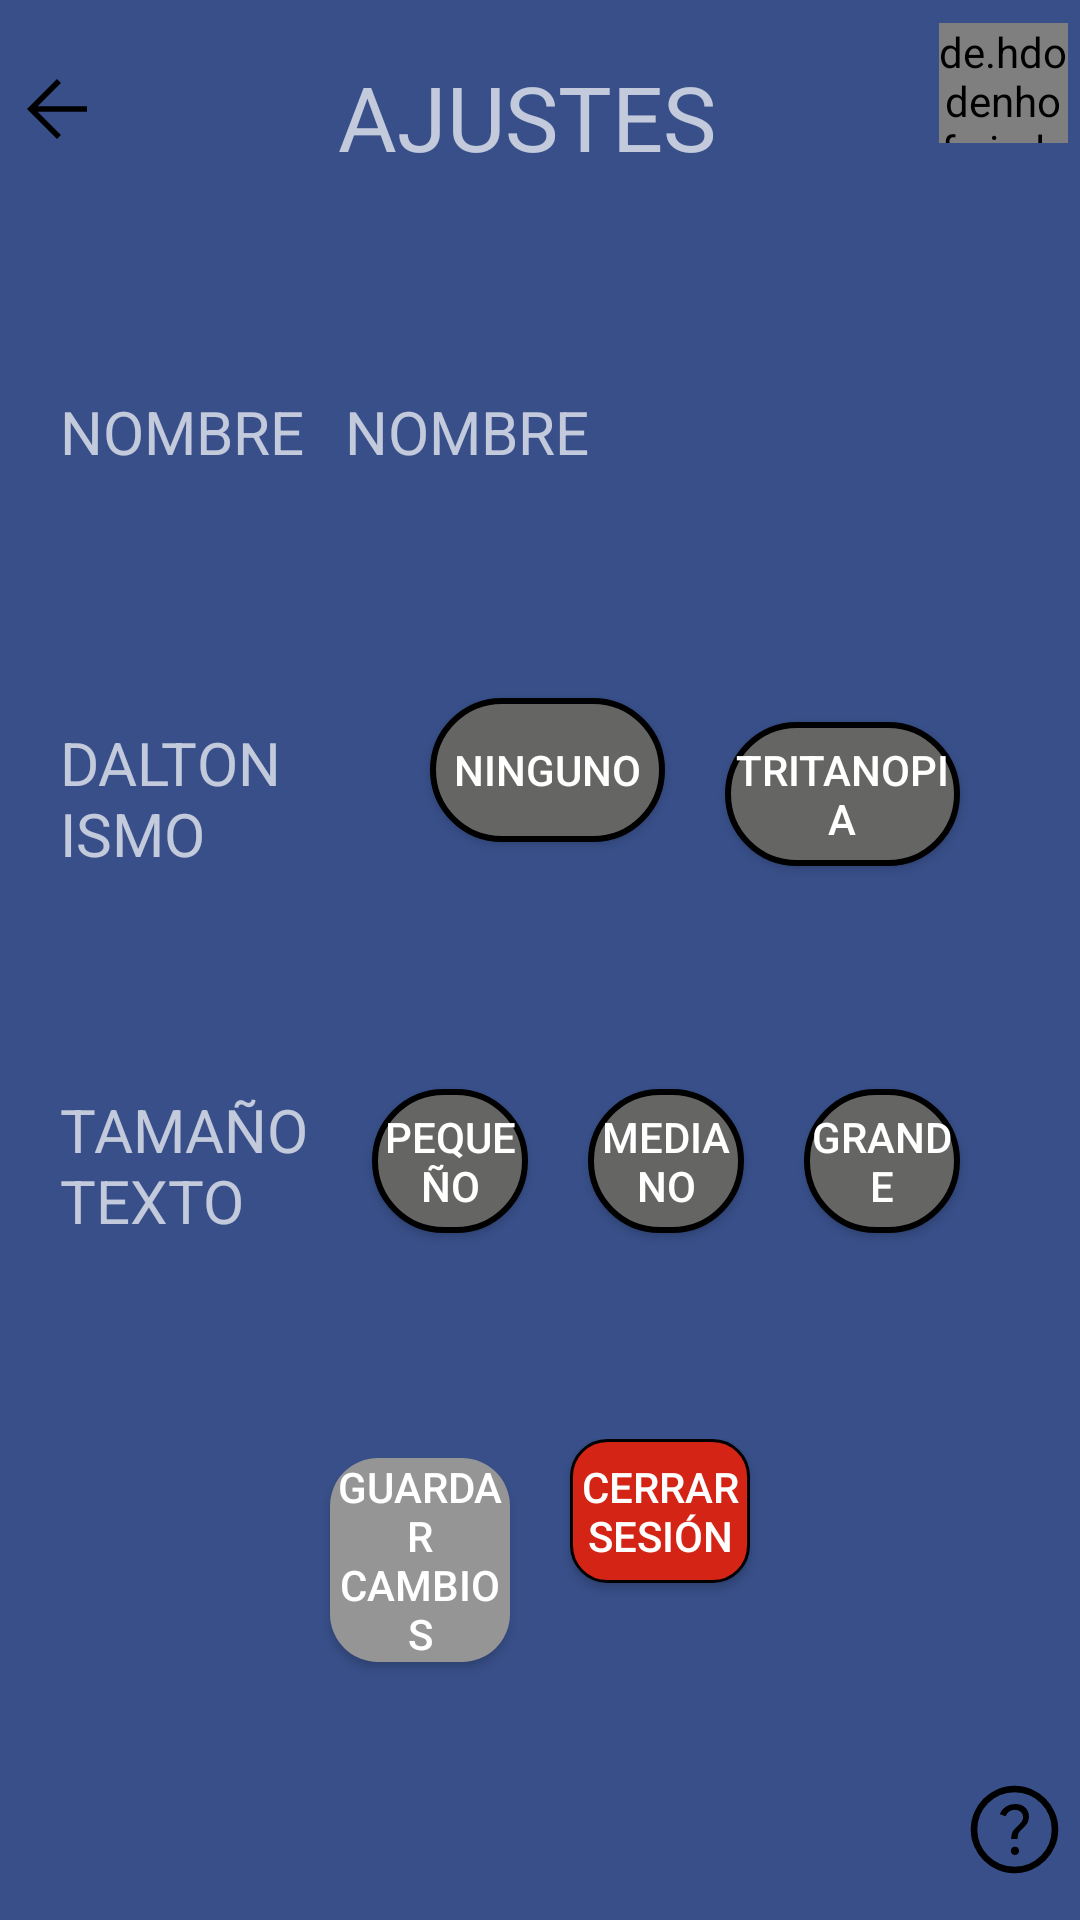

Write the Android layout XML for this screen, with the resource values it uses.
<!-- AndroidManifest.xml: application theme Theme.AppCompat.NoActionBar -->
<!-- res/layout/activity_settings_patient.xml -->
<?xml version="1.0" encoding="utf-8"?>
<androidx.constraintlayout.widget.ConstraintLayout xmlns:android="http://schemas.android.com/apk/res/android"
    xmlns:app="http://schemas.android.com/apk/res-auto"
    xmlns:tools="http://schemas.android.com/tools"
    android:layout_width="match_parent"
    android:layout_height="match_parent"
    tools:context=".patient.SettingsPatientActivity"
    android:background="@color/background"
    android:id="@+id/settingPatients">

    <de.hdodenhof.circleimageview.CircleImageView
        android:id="@+id/iconPatientId"
        android:layout_width="43dp"
        android:layout_height="40dp"
        android:layout_gravity="center"
        android:src="@drawable/mono"
        app:civ_border_color="#FF000000"
        app:civ_border_width="2dp"
        app:layout_constraintBottom_toBottomOf="parent"
        app:layout_constraintEnd_toEndOf="parent"
        app:layout_constraintHorizontal_bias="0.987"
        app:layout_constraintStart_toStartOf="parent"
        app:layout_constraintTop_toTopOf="parent"
        app:layout_constraintVertical_bias="0.013" />

    <ImageButton
        android:id="@+id/btnImageBackScreenId6"
        android:layout_width="wrap_content"
        android:layout_height="wrap_content"
        android:layout_marginBottom="5dp"
        android:background="@null"
        android:onClick="goBack"
        app:layout_constraintBottom_toTopOf="@+id/view4"
        app:layout_constraintEnd_toStartOf="@+id/textViewTitlePatien"
        app:layout_constraintHorizontal_bias="0.047"
        app:layout_constraintStart_toStartOf="parent"
        app:layout_constraintTop_toTopOf="parent"
        app:layout_constraintVertical_bias="0.6"
        app:srcCompat="@drawable/ic_arrow_back_android" />

    <ImageButton
        android:id="@+id/imageButton10"
        android:layout_width="wrap_content"
        android:layout_height="wrap_content"
        android:background="@null"
        android:onClick="goHelp"
        app:layout_constraintBottom_toBottomOf="parent"
        app:layout_constraintEnd_toEndOf="parent"
        app:layout_constraintHorizontal_bias="0.987"
        app:layout_constraintStart_toStartOf="parent"
        app:layout_constraintTop_toTopOf="parent"
        app:layout_constraintVertical_bias="0.979"
        app:srcCompat="@drawable/ic_help" />

    <TextView
        android:id="@+id/textViewTitlePatien"
        android:layout_width="wrap_content"
        android:layout_height="wrap_content"
        android:layout_marginTop="10dp"
        android:layout_marginBottom="3dp"
        android:text="@string/settings"
        android:textSize="30dp"
        app:layout_constraintBottom_toTopOf="@+id/view4"
        app:layout_constraintEnd_toEndOf="parent"
        app:layout_constraintHorizontal_bias="0.481"
        app:layout_constraintStart_toStartOf="parent"
        app:layout_constraintTop_toTopOf="parent" />



    <View
        android:id="@+id/view4"
        android:layout_width="fill_parent"
        android:layout_height="2dp"
        android:background="@drawable/separator"
        app:layout_constraintBottom_toBottomOf="parent"
        app:layout_constraintEnd_toEndOf="parent"
        app:layout_constraintHorizontal_bias="0.0"
        app:layout_constraintStart_toStartOf="parent"
        app:layout_constraintTop_toTopOf="parent"
        app:layout_constraintVertical_bias="0.111" />

    <LinearLayout
        android:layout_width="match_parent"
        android:layout_height="0dp"
        android:layout_marginTop="10dp"
        android:orientation="vertical"
        app:layout_constraintBottom_toTopOf="@+id/imageButton10"
        app:layout_constraintEnd_toEndOf="parent"
        app:layout_constraintStart_toStartOf="parent"
        app:layout_constraintTop_toBottomOf="@+id/view4">

        <LinearLayout
            android:layout_width="match_parent"
            android:layout_height="0dp"
            android:layout_weight="1"
            android:orientation="horizontal">

            <TextView
                android:id="@+id/textViewNamePatient"
                android:layout_width="0dp"
                android:layout_height="match_parent"
                android:layout_weight="2"
                android:text="@string/name"
                android:textSize="20dp"
                android:gravity="center_vertical"
                android:layout_marginLeft="20dp"/>

            <TextView
                android:id="@+id/editTextTextPersonNameEditPatient"
                android:layout_width="0dp"
                android:layout_weight="2"
                android:layout_height="wrap_content"
                android:layout_marginEnd="150dp"
                android:textSize="20dp"
                android:inputType="textPersonName"
                android:text="@string/name" />


        </LinearLayout>


        <LinearLayout
            android:layout_width="match_parent"
            android:layout_height="0dp"
            android:layout_weight="1"
            android:orientation="horizontal">

            <TextView
                android:id="@+id/textViewDaltonismPatient"
                android:layout_width="0dp"
                android:layout_height="match_parent"
                android:layout_weight="2"
                android:text="@string/datonisc"
                android:textSize="20dp"
                android:gravity="center_vertical"
                android:layout_marginLeft="20dp"/>

            <ToggleButton
                android:id="@+id/toggleButtonNoDaltoPatient"
                android:layout_width="0dp"
                android:layout_height="wrap_content"
                android:layout_weight="2"
                android:onClick="changeDalto"
                android:text="ToggleButton"
                android:textOff="@string/nothing"
                android:textOn="@string/nothing"
                android:layout_marginLeft="45dp"
                android:background="@drawable/toggle_btn_style"/>

            <ToggleButton
                android:id="@+id/toggleButtonDaltoPatient"
                android:layout_width="0dp"
                android:layout_height="wrap_content"
                android:layout_weight="2"
                android:onClick="changeDalto"
                android:text="ToggleButton"
                android:textOff="@string/acromatic"
                android:textOn="@string/acromatic"
                android:layout_marginRight="40dp"
                android:background="@drawable/toggle_btn_style"
                android:layout_marginLeft="20dp"/>


        </LinearLayout>

        <LinearLayout
            android:layout_width="match_parent"
            android:layout_height="0dp"
            android:layout_weight="1"
            android:orientation="horizontal">

            <TextView
                android:id="@+id/textViewSizePatient"
                android:layout_width="0dp"
                android:layout_height="match_parent"
                android:layout_weight="2"
                android:text="@string/size_text"
                android:textSize="20dp"
                android:gravity="center_vertical"
                android:layout_marginLeft="20dp"/>

            <ToggleButton
                android:id="@+id/toggleButtonSmallPatient"
                android:layout_width="0dp"
                android:layout_height="wrap_content"
                android:layout_weight="1"
                android:onClick="changeSize"
                android:text="ToggleButton"
                android:textOff="@string/size_text_small"
                android:textOn="@string/size_text_small"
                android:background="@drawable/toggle_btn_style"/>

            <ToggleButton
                android:id="@+id/toggleButtonMidPatient"
                android:layout_width="0dp"
                android:layout_height="wrap_content"
                android:layout_weight="1"
                android:onClick="changeSize"
                android:text="ToggleButton"
                android:textOff="@string/size_text_mid"
                android:textOn="@string/size_text_mid"
                android:background="@drawable/toggle_btn_style"
                android:layout_marginLeft="20dp"/>



            <ToggleButton
                android:id="@+id/toggleButtonBigPatient"
                android:layout_width="0dp"
                android:layout_height="wrap_content"
                android:layout_weight="1"
                android:onClick="changeSize"
                android:text="ToggleButton"
                android:textOff="@string/size_text_big"
                android:textOn="@string/size_text_big"
                android:layout_marginRight="40dp"
                android:layout_marginLeft="20dp"
                android:background="@drawable/toggle_btn_style"/>



        </LinearLayout>

        <LinearLayout
            android:layout_width="match_parent"
            android:layout_height="0dp"
            android:layout_weight="1"
            android:orientation="horizontal"
            android:layout_marginTop="20dp"
            android:padding="10dp">
            <Button
                android:id="@+id/buttonSaveChangesPatient"
                android:layout_width="0dp"
                android:layout_height="wrap_content"
                android:layout_weight="1"
                android:background="@drawable/button_style"
                android:onClick="saveChanges"
                android:text="@string/save_changes"
                android:layout_marginLeft="100dp"
                android:layout_marginRight="10dp"/>

            <Button
                android:id="@+id/buttonLogOutPatient"
                android:layout_width="0dp"
                android:layout_height="wrap_content"
                android:layout_weight="1"
                android:background="@drawable/button_style_red"
                android:onClick="logOut"
                android:text="@string/log_out"
                android:layout_marginRight="100dp"
                android:layout_marginLeft="10dp"/>

        </LinearLayout>


    </LinearLayout>

</androidx.constraintlayout.widget.ConstraintLayout>
<!-- resources referenced by this layout -->
<resources>
  <color name="background">#384F89</color>
  <!-- drawable button_style (drawable) -->
  <?xml version="1.0" encoding="utf-8"?>
  <shape xmlns:android="http://schemas.android.com/apk/res/android" android:shape="rectangle">
  
      <solid android:color="@color/button_back" />
      <stroke android:width="0dip" android:color="#000000" />
      <corners android:bottomRightRadius="16dp"
          android:bottomLeftRadius="16dp"
          android:topRightRadius="16dp"
          android:topLeftRadius="16dp"/>
  
  </shape>
  <!-- drawable button_style_red (drawable) -->
  <?xml version="1.0" encoding="utf-8"?>
  <shape xmlns:android="http://schemas.android.com/apk/res/android" android:shape="rectangle">
  
      <solid android:color="@color/button_red_cancel" />
      <stroke android:width="1dip" android:color="#000000" />
      <corners android:radius="12dp"/>
  
  </shape>
  <!-- drawable ic_arrow_back_android (drawable) -->
  <vector android:autoMirrored="true" android:height="30dp"
      android:viewportHeight="48" android:viewportWidth="48"
      android:width="30dp" xmlns:android="http://schemas.android.com/apk/res/android">
      <path android:fillColor="#FF000000" android:pathData="M24,40 L8,24 24,8l2.1,2.1 -12.4,12.4H40v3H13.7l12.4,12.4Z"/>
  </vector>
  <!-- drawable toggle_btn_style (drawable) -->
  <?xml version="1.0" encoding="utf-8"?>
  <selector xmlns:android="http://schemas.android.com/apk/res/android">
      <item android:state_checked="true" android:drawable="@drawable/toggle_button_checked_background"/>
      <item android:state_checked="false" android:drawable="@drawable/toggle_button_unchecked_background"/>
  
  </selector>
  <string name="acromatic">TRITANOPIA</string>
  <string name="datonisc">DALTONISMO</string>
  <string name="log_out">CERRAR SESIÓN</string>
  <string name="name">NOMBRE</string>
  <string name="nothing">NINGUNO</string>
  <string name="save_changes">GUARDAR CAMBIOS</string>
  <string name="settings">AJUSTES</string>
  <string name="size_text">TAMAÑO TEXTO</string>
  <string name="size_text_big">GRANDE</string>
  <string name="size_text_mid">MEDIANO</string>
  <string name="size_text_small">PEQUEÑO</string>
  <color name="button_back">#959595</color>
  <color name="button_red_cancel">#D42416</color>
  <!-- drawable toggle_button_checked_background (drawable) -->
  <shape xmlns:android="http://schemas.android.com/apk/res/android"
      android:shape="rectangle">
      <corners android:radius="50dp"/>
      <stroke
          android:width="2dp"
          android:color="#000000" />
      <solid android:color="@color/teal_200"/>
  </shape>
  <!-- drawable toggle_button_unchecked_background (drawable) -->
  <shape xmlns:android="http://schemas.android.com/apk/res/android"
      android:shape="rectangle">
      <corners android:radius="50dp"/>
      <stroke
          android:width="2dp"
          android:color="#000000" />
      <solid android:color="@color/gray"/>
  </shape>
  <color name="teal_200">#FF03DAC5</color>
  <color name="gray">#656563</color>
</resources>
